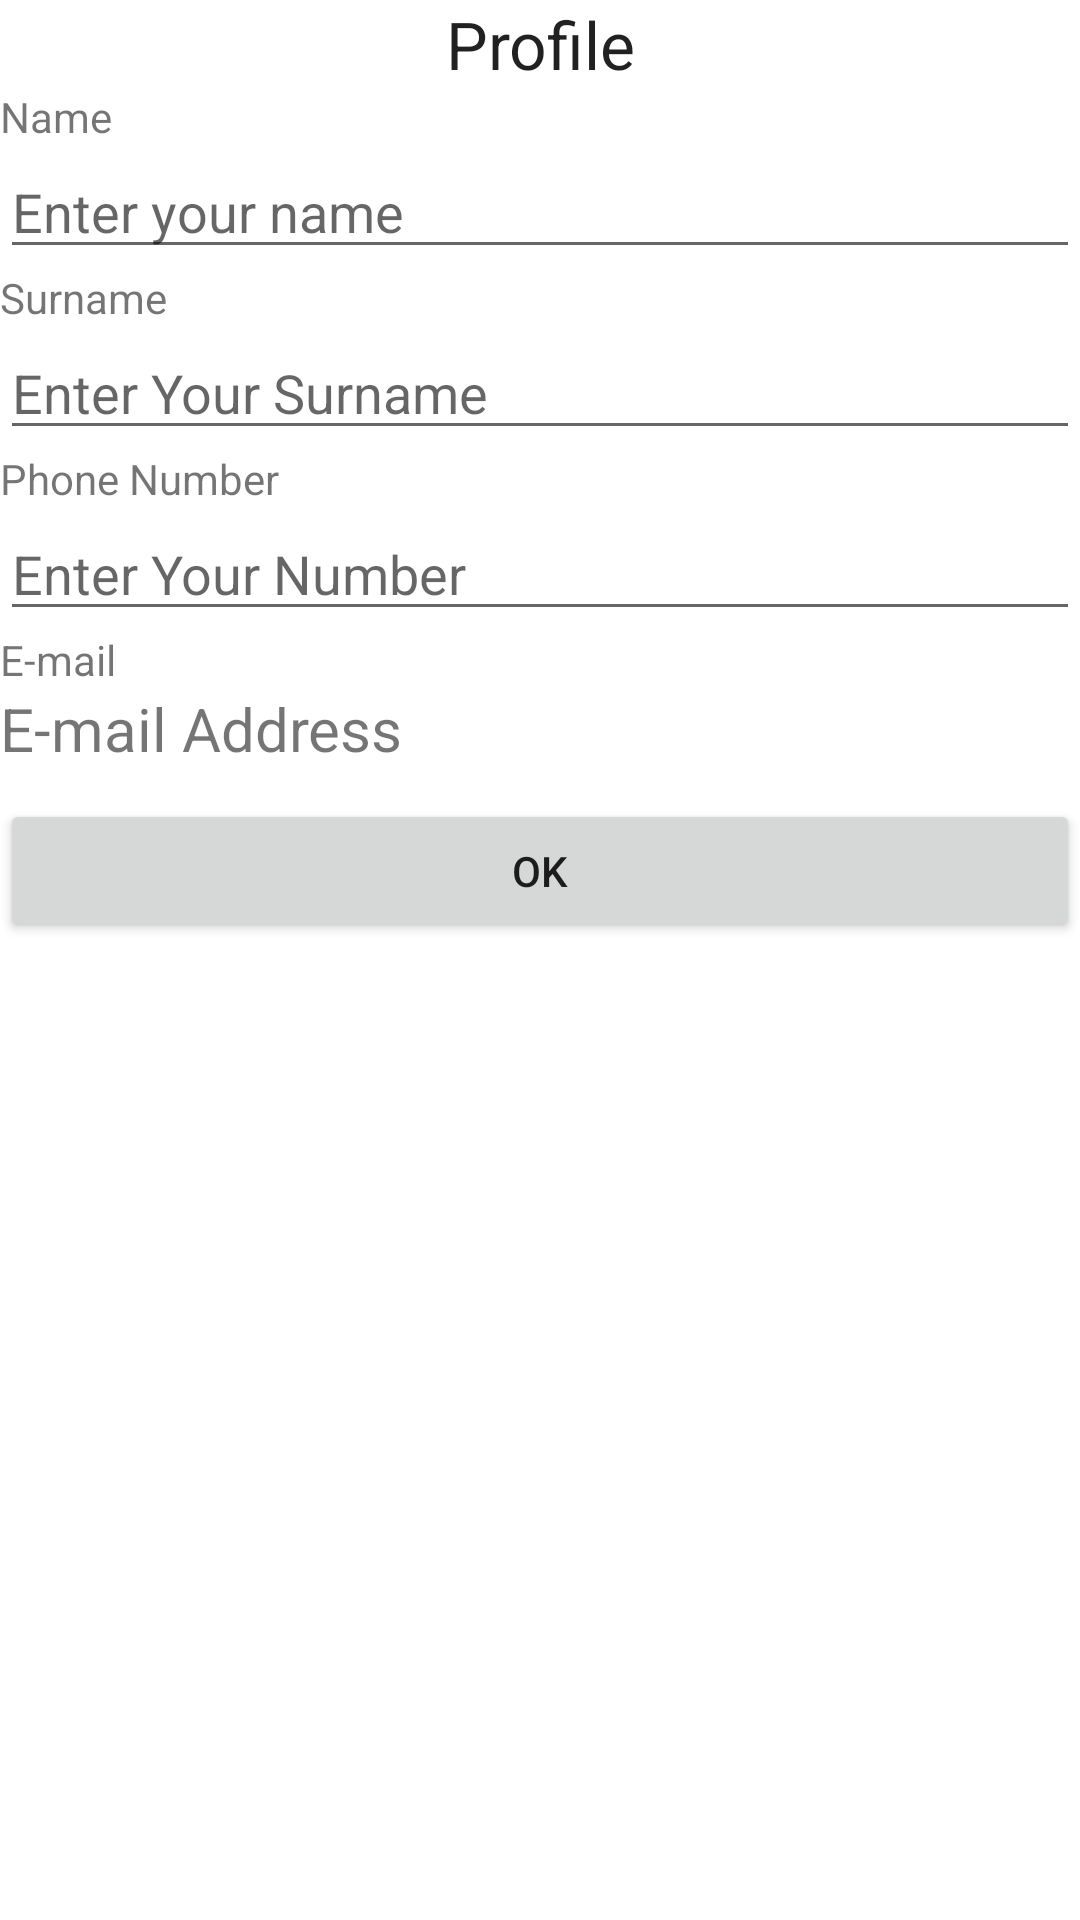

Android layout source for this screen:
<!-- AndroidManifest.xml: application theme Theme.FirebaseQueueManagement -->
<!-- res/layout/activity_profile.xml -->
<?xml version="1.0" encoding="utf-8"?>
<LinearLayout xmlns:android="http://schemas.android.com/apk/res/android"
    xmlns:app="http://schemas.android.com/apk/res-auto"
    xmlns:tools="http://schemas.android.com/tools"
    android:layout_width="match_parent"
    android:orientation="vertical"
    android:layout_height="match_parent">
    <androidx.core.widget.NestedScrollView
        android:layout_width="match_parent"
        android:layout_height="match_parent"
        app:layout_behavior="android.support.design.widget.AppBarLayout$ScrollingViewBehavior">
        <LinearLayout
            android:layout_width="match_parent"
            android:layout_height="wrap_content"
            android:orientation="vertical">
            <TextView
                android:id="@+id/textViewProfile"
                android:layout_width="match_parent"
                android:layout_height="wrap_content"
                android:gravity="center_horizontal"
                android:text="Profile"
                android:textAppearance="?android:attr/textAppearanceLarge"/>
            <TextView
                android:id="@+id/TextViewName"
                android:layout_width="match_parent"
                android:layout_height="wrap_content"
                android:text="Name"/>
            <EditText
                android:id="@+id/EditTextName"
                android:layout_width="match_parent"
                android:layout_height="wrap_content"
                android:ems="10"
                android:inputType="textPersonName|textCapSentences"
                android:hint="Enter your name"/>
            <TextView
                android:id="@+id/TextViewSurName"
                android:layout_width="match_parent"
                android:layout_height="wrap_content"
                android:text="Surname" />
            <EditText
                android:id="@+id/EditTextSurname"
                android:layout_width="match_parent"
                android:layout_height="wrap_content"
                android:ems="10"
                android:inputType="textPersonName|textCapSentences"
                android:hint="Enter Your Surname"/>
            <TextView
                android:id="@+id/TextViewPhoneNo"
                android:layout_width="match_parent"
                android:layout_height="wrap_content"
                android:text="Phone Number"/>
            <EditText
                android:id="@+id/EditTextPhoneNo"
                android:layout_width="match_parent"
                android:layout_height="wrap_content"
                android:ems="10"
                android:hint="Enter Your Number"
                android:inputType="number"/>
            <TextView
                android:id="@+id/TextViewEmail"
                android:layout_width="match_parent"
                android:layout_height="wrap_content"
                android:text="E-mail"/>
            <TextView
                android:id="@+id/textViewEmailAdress"
                android:layout_width="match_parent"
                android:layout_height="wrap_content"
                android:textSize="20sp"
                android:text="E-mail Address"/>
            <Button
                android:layout_width="match_parent"
                android:layout_height="wrap_content"
                android:text="Ok"
                android:id="@+id/btnSaveButton"
                android:layout_marginTop="10dp"
                />
        </LinearLayout>
    </androidx.core.widget.NestedScrollView>
</LinearLayout>
<!-- resources referenced by this layout -->
<resources>
  <style name="Theme.FirebaseQueueManagement" parent="Theme.MaterialComponents.DayNight.DarkActionBar">
          
          <item name="colorPrimary">@color/purple_500</item>
          <item name="colorPrimaryVariant">@color/purple_700</item>
          <item name="colorOnPrimary">@color/white</item>
          
          <item name="colorSecondary">@color/teal_200</item>
          <item name="colorSecondaryVariant">@color/teal_700</item>
          <item name="colorOnSecondary">@color/black</item>
          
          <item name="android:statusBarColor" tools:targetApi="l">?attr/colorPrimaryVariant</item>
          
      </style>
  <!-- not gathered from this repository: default colours our renderer supplied (Android Studio template values) -->
  <color name="purple_500">#FF6200EE</color>
  <color name="purple_700">#FF3700B3</color>
  <color name="teal_200">#FF03DAC5</color>
  <color name="teal_700">#FF018786</color>
  <color name="black">#FF000000</color>
  <color name="white">#FFFFFFFF</color>
</resources>
